Run: headless pygame with SDL's dummy video driver; simulated clock (each Clock.tick advances the game by its frame time, no real sleeping); random seed 0; keys injected as events and as key.get_pressed() state; no mouse input; restart key RETURN tapped at the start of phases 3 and 4.
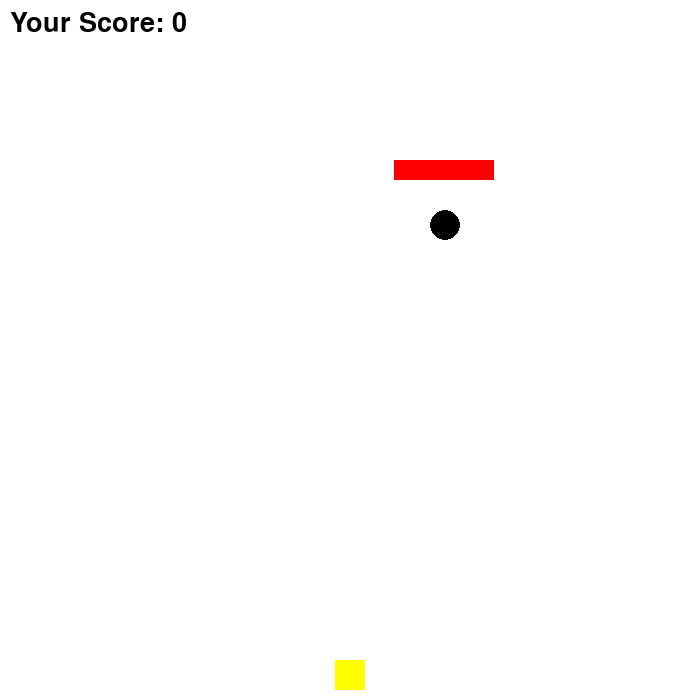
Frame 1 of 4 · flips 1–60 · no input
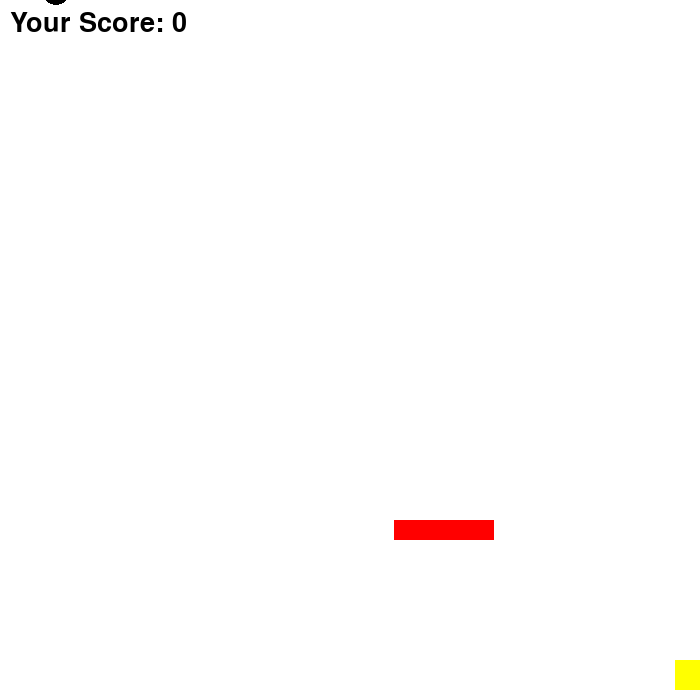
Frame 2 of 4 · flips 61–180 · tapped SPACE, RETURN · held RIGHT (→), D
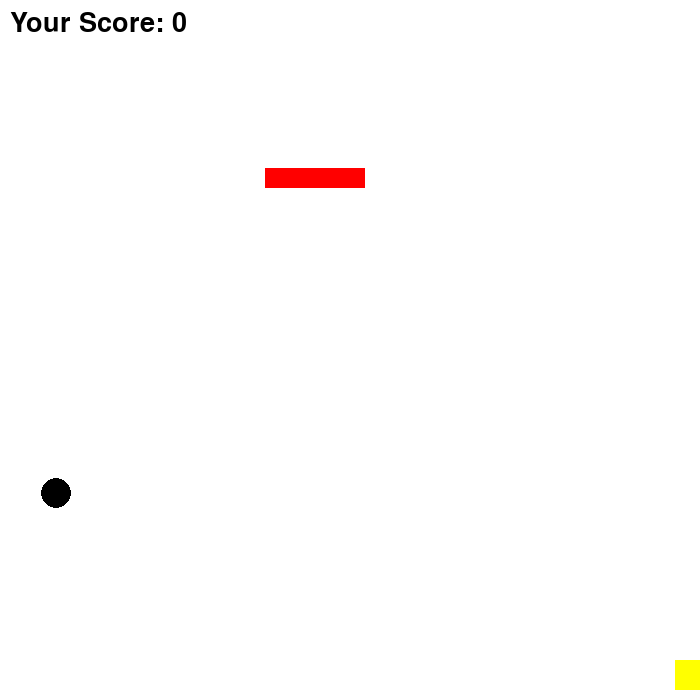
Frame 3 of 4 · flips 181–300 · tapped RETURN · held DOWN (↓), S
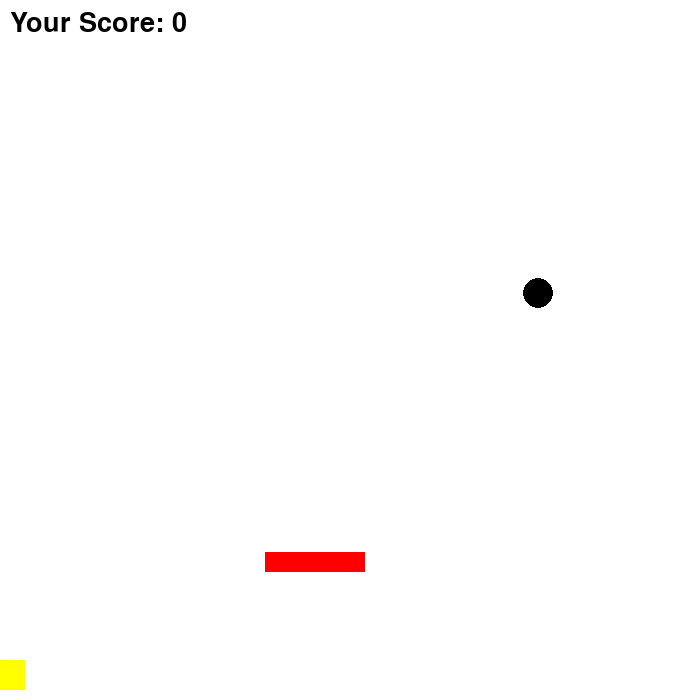
Frame 4 of 4 · flips 301–420 · tapped RETURN · held LEFT (←), A, UP (↑), W

The pygame program that drew these frames:

# Making A Coin Collecting Game With Python

# Library
import pygame
import random

# Init Pygame
pygame.init()

# Display
screen_width = 700
screen_height = 700
screen = pygame.display.set_mode((screen_width, screen_height))
pygame.display.set_caption('Coin Collecting Game')

# Color For Game
black = (0, 0, 0)
white = (255, 255, 255)
red = (255, 0, 0)
yellow = (255, 255, 0)
dark_gray = (40, 40, 40)
light_gray = (120, 120, 120)

# Player Setting
player_width = 30
player_height = 30
player_x = screen_width // 2 - player_width // 2
player_y = screen_height - player_height - 10
player_speed = 10

# Barrier Setting
obstacle_width = 100
obstacle_height = 20
obstacle_x = random.randint(0, screen_width - obstacle_width)
obstacle_y = -obstacle_height
obstacle_speed = 3
obstacle_speed_increase = 0.2

# Coin Setting
coin_radius = 15
coin_x = random.randint(coin_radius, screen_width - coin_radius)
coin_y = -coin_radius
coin_speed = 4
coin_speed_increase = 0.2

# Value
clock = pygame.time.Clock()  # Framerate Game
score = 0
normal_font = pygame.font.Font(None, 40)
game_over_font = pygame.font.Font(None, 80)
dark_mode = True
running = True  # Stop Or Pause Game
game_over = False  # For Game Over

while running:
    for event in pygame.event.get():
        if event.type == pygame.QUIT:
            running = False
        if event.type == pygame.KEYDOWN and game_over:
            if event.key == pygame.K_RETURN:
                game_over = False
                player_x = screen_width // 2 - player_width // 2
                player_y = screen_height - player_height - 10
                obstacle_x = random.randint(0, screen_width - obstacle_width)
                obstacle_y = -obstacle_height
                obstacle_speed = 3
                coin_x = random.randint(
                    coin_radius, screen_width - coin_radius)
                coin_y = -coin_radius
                coin_speed = 4
                score = 0

    if not game_over:
        keys = pygame.key.get_pressed()
        if keys[pygame.K_LEFT] and player_x > 0:
            player_x -= player_speed

        elif keys[pygame.K_RIGHT] and player_x < screen_width - player_width:
            player_x += player_speed

        # An obstacle somewhere
        obstacle_y += obstacle_speed
        if obstacle_y > screen_height:
            obstacle_x = random.randint(0, screen_width - obstacle_width)
            obstacle_y = -obstacle_height
            obstacle_speed += obstacle_speed_increase

        # Coin everywhere
        coin_y += coin_speed
        if coin_y > screen_height:
            coin_x = random.randint(coin_radius, screen_width - coin_radius)
            coin_y = -coin_radius
            coin_speed += coin_speed_increase

        if player_x < obstacle_x + obstacle_width and player_x + player_width > obstacle_x and player_y < obstacle_y + obstacle_height and player_y + player_height > obstacle_y:
            game_over = True

        if player_x < coin_x + coin_radius and player_x + player_width > coin_x - coin_radius and player_y < coin_y + coin_radius and player_y + player_height > coin_y - coin_radius:
            score += 1
            coin_x = random.randint(coin_radius, screen_width - coin_radius)
            coin_y = -coin_radius

    if dark_mode:
        screen.fill('white')
    else:
        screen.fill('white')

    if game_over:
        game_over_text = game_over_font.render('Game Over', True, red)
        screen.blit(game_over_text, (screen_width // 2 - game_over_text.get_width() //
                    2, screen_height // 2 - game_over_text.get_height() // 2))

        restart_text = normal_font.render(
            'Please Press Enter To Play Again', True, red)
        screen.blit(restart_text, (screen_width // 2 - restart_text.get_width() //
                    2, screen_height // 2 - restart_text.get_height() // 2 + 50))

        score_text = normal_font.render(f'Your Score: {score}', True, black)
        screen.blit(score_text, (screen_width // 2 - score_text.get_width() //
                    2, screen_height // 2 - score_text.get_height() // 2 + 100))

    else:
        pygame.draw.rect(screen, yellow, (player_x, player_y,
                         player_width, player_height))
        pygame.draw.rect(screen, red, (obstacle_x, obstacle_y,
                         obstacle_width, obstacle_height))
        pygame.draw.circle(screen, black, (coin_x, coin_y), coin_radius)

        score_text = normal_font.render(f'Your Score: {score}', True, black)
        screen.blit(score_text, (10, 10))

    pygame.display.update()  # Update Display Information
    clock.tick(60)  # Set Framerate => 60

# Quit Game
pygame.quit()

# Finish
# Create By Moein Heshmati
